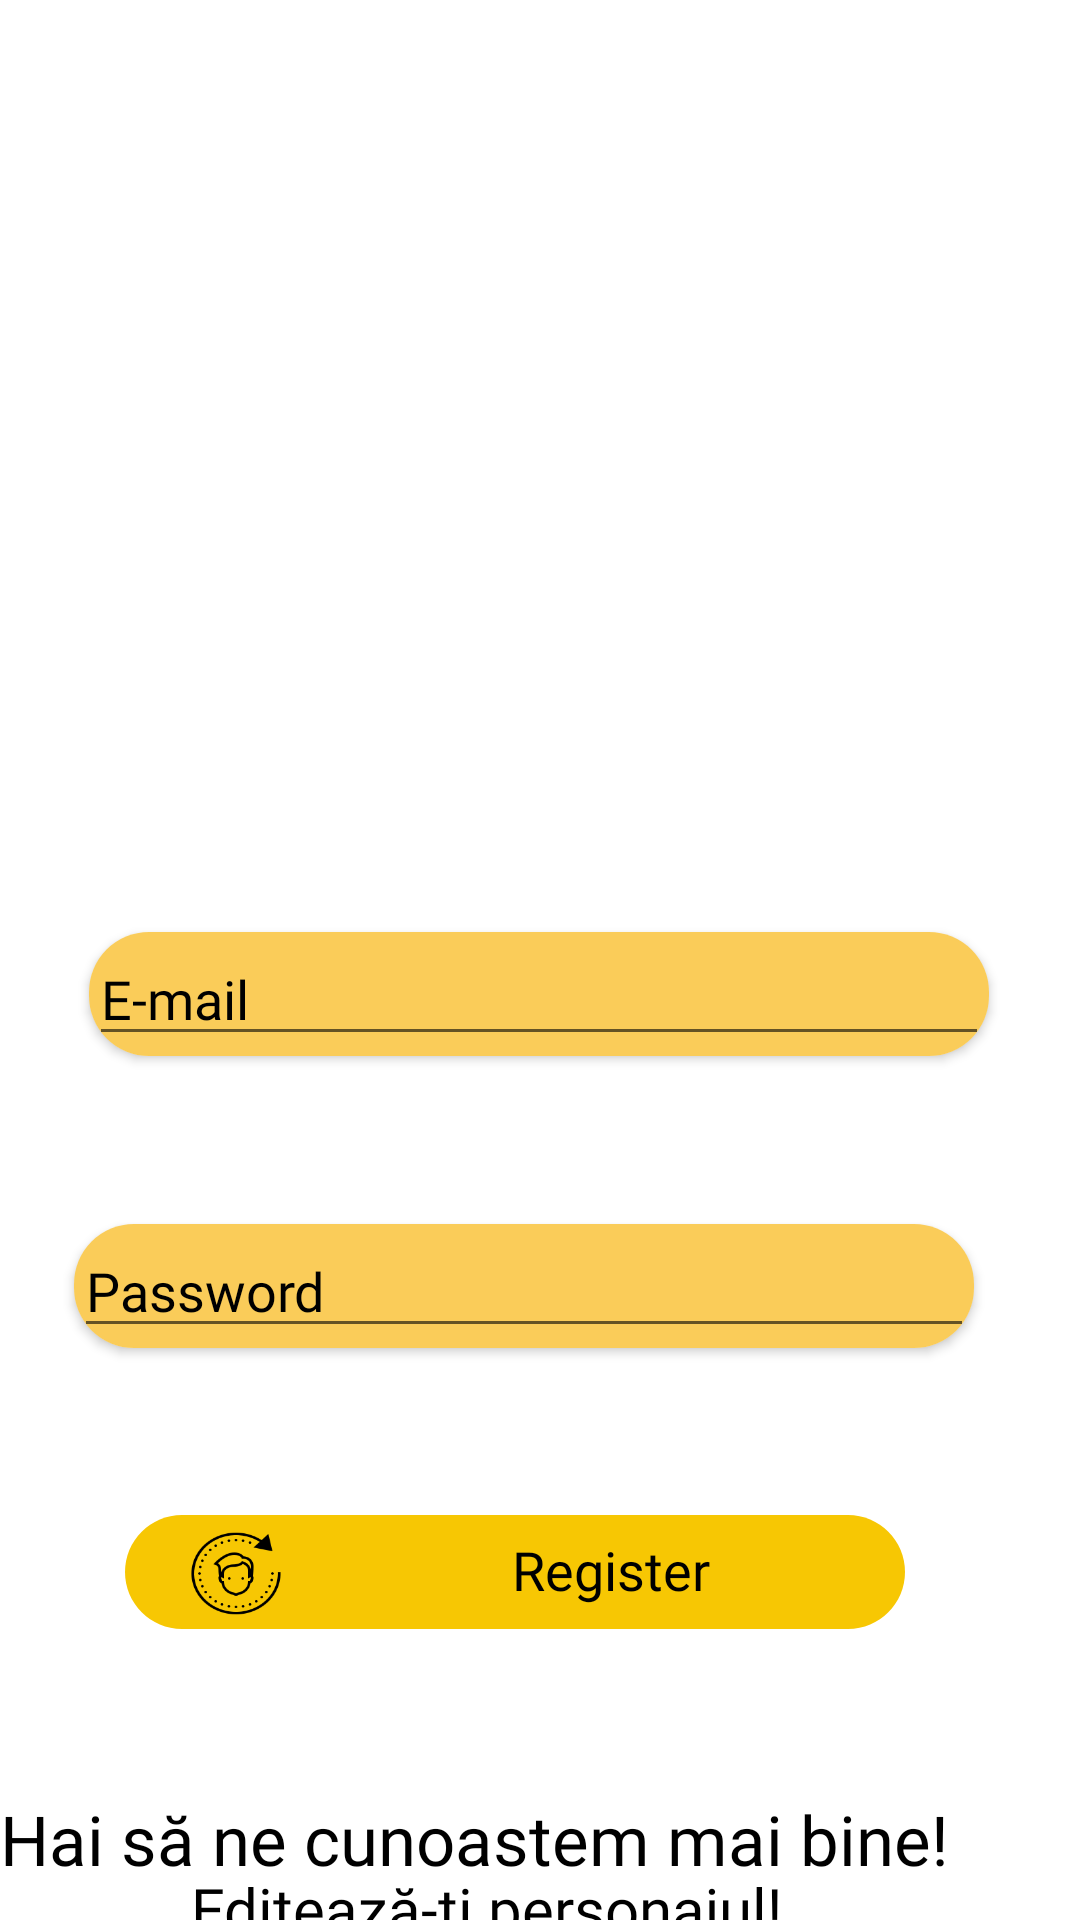

Layout XML and referenced resources for this Android screen:
<!-- AndroidManifest.xml: application theme Theme.Licenta6 -->
<!-- res/layout/activity_register.xml -->
<?xml version="1.0" encoding="utf-8"?>
<androidx.constraintlayout.widget.ConstraintLayout xmlns:android="http://schemas.android.com/apk/res/android"
    xmlns:app="http://schemas.android.com/apk/res-auto"
    xmlns:tools="http://schemas.android.com/tools"
    android:layout_width="match_parent"
    android:layout_height="match_parent"
    android:background="#FFF"
    tools:context=".Register">

    <androidx.cardview.widget.CardView
        android:id="@+id/cardView3"
        android:layout_width="300dp"
        android:layout_height="wrap_content"
        android:background="#FACC59"
        app:cardCornerRadius="20dp"
        app:layout_constraintBottom_toTopOf="@+id/register_button"
        app:layout_constraintEnd_toEndOf="parent"
        app:layout_constraintHorizontal_bias="0.409"
        app:layout_constraintStart_toStartOf="parent"
        app:layout_constraintTop_toBottomOf="@+id/cardView">

        <androidx.constraintlayout.widget.ConstraintLayout
            android:layout_width="match_parent"
            android:layout_height="match_parent"
            android:background="#FACC59">

            <com.google.android.material.textfield.TextInputEditText
                android:id="@+id/password_register"
                android:layout_width="0dp"
                android:layout_height="wrap_content"
                android:fontFamily="@font/salsa"
                android:hint="Password"
                android:textColor="#000000"
                android:textColorHint="#000000"
                app:layout_constraintBottom_toBottomOf="parent"
                app:layout_constraintEnd_toEndOf="parent"
                app:layout_constraintStart_toStartOf="parent"
                app:layout_constraintTop_toTopOf="parent" />
        </androidx.constraintlayout.widget.ConstraintLayout>

    </androidx.cardview.widget.CardView>

    <androidx.cardview.widget.CardView
        android:id="@+id/cardView"
        android:layout_width="300dp"
        android:layout_height="wrap_content"
        android:background="#FACC59"
        app:cardCornerRadius="20dp"
        app:layout_constraintBottom_toTopOf="@+id/register_button"
        app:layout_constraintEnd_toEndOf="parent"
        app:layout_constraintHorizontal_bias="0.495"
        app:layout_constraintStart_toStartOf="parent"
        app:layout_constraintTop_toBottomOf="@+id/view3"
        app:layout_constraintVertical_bias="0.066">

        <androidx.constraintlayout.widget.ConstraintLayout
            android:layout_width="match_parent"
            android:layout_height="match_parent"
            android:background="#FACC59">

            <com.google.android.material.textfield.TextInputEditText
                android:id="@+id/email_register"
                android:layout_width="0dp"
                android:layout_height="wrap_content"
                android:fontFamily="@font/salsa"
                android:hint="E-mail"
                android:textColor="#000000"
                android:textColorHint="#000000"
                app:layout_constraintBottom_toBottomOf="parent"
                app:layout_constraintEnd_toEndOf="parent"
                app:layout_constraintStart_toStartOf="parent"
                app:layout_constraintTop_toTopOf="parent" />
        </androidx.constraintlayout.widget.ConstraintLayout>

    </androidx.cardview.widget.CardView>

    <View
        android:id="@+id/view3"
        android:layout_width="284dp"
        android:layout_height="300dp"
        android:background="@drawable/profil"
        app:layout_constraintBottom_toBottomOf="parent"
        app:layout_constraintEnd_toEndOf="parent"
        app:layout_constraintHorizontal_bias="0.496"
        app:layout_constraintStart_toStartOf="parent"
        app:layout_constraintTop_toTopOf="parent"
        app:layout_constraintVertical_bias="0.0" />

    <View
        android:id="@+id/register_button"
        android:layout_width="260dp"
        android:layout_height="38dp"
        android:layout_alignParentLeft="true"
        android:layout_alignParentTop="true"
        android:background="@drawable/rectangle_5"
        app:layout_constraintBottom_toBottomOf="parent"
        app:layout_constraintEnd_toEndOf="parent"
        app:layout_constraintHorizontal_bias="0.417"
        app:layout_constraintStart_toStartOf="parent"
        app:layout_constraintTop_toBottomOf="@+id/view3"
        app:layout_constraintVertical_bias="0.679" />

    <TextView
        android:id="@+id/register1"
        android:layout_width="95dp"
        android:layout_height="26dp"
        android:layout_alignParentLeft="true"
        android:layout_alignParentTop="true"
        android:fontFamily="@font/salsa"
        android:gravity="top"
        android:text="@string/register"
        android:textAppearance="@style/register1"
        app:layout_constraintBottom_toBottomOf="@+id/register_button"
        app:layout_constraintEnd_toEndOf="@+id/register_button"
        app:layout_constraintHorizontal_bias="0.781"
        app:layout_constraintStart_toStartOf="@+id/register_button"
        app:layout_constraintTop_toTopOf="@+id/register_button" />

    <View
        android:id="@+id/view5"
        android:layout_width="36dp"
        android:layout_height="33dp"
        android:background="@drawable/change_user"
        app:layout_constraintBottom_toBottomOf="@+id/register_button"
        app:layout_constraintEnd_toStartOf="@+id/register1"
        app:layout_constraintHorizontal_bias="0.204"
        app:layout_constraintStart_toStartOf="@+id/register_button"
        app:layout_constraintTop_toTopOf="@+id/register_button"
        app:layout_constraintVertical_bias="0.6" />

    <TextView
        android:id="@+id/hai_sa_ne_c"
        android:layout_width="360dp"
        android:layout_height="25dp"
        android:layout_alignParentLeft="true"
        android:layout_alignParentTop="true"
        android:fontFamily="@font/salsa"
        android:gravity="top"
        android:text="@string/hai_sa_ne_c"
        android:textAppearance="@style/hai_sa_ne_c"
        app:layout_constraintBottom_toBottomOf="parent"
        app:layout_constraintEnd_toEndOf="parent"
        app:layout_constraintHorizontal_bias="0.49"
        app:layout_constraintStart_toStartOf="parent"
        app:layout_constraintTop_toBottomOf="@+id/register_button"
        app:layout_constraintVertical_bias="0.76" />

    <TextView
        android:id="@+id/editeaza_ti"
        android:layout_width="232dp"
        android:layout_height="21dp"
        android:layout_alignParentLeft="true"
        android:layout_alignParentTop="true"
        android:fontFamily="@font/salsa"
        android:gravity="top"
        android:text="@string/editeaza_ti1"
        android:textAppearance="@style/editeaza_ti1"
        app:layout_constraintBottom_toBottomOf="parent"
        app:layout_constraintEnd_toEndOf="parent"
        app:layout_constraintHorizontal_bias="0.497"
        app:layout_constraintStart_toStartOf="parent"
        app:layout_constraintTop_toBottomOf="@+id/hai_sa_ne_c"
        app:layout_constraintVertical_bias="0.0" />

    <ProgressBar
        android:id="@+id/progressBar_register"
        style="?android:attr/progressBarStyleHorizontal"
        android:layout_width="wrap_content"
        android:layout_height="wrap_content"
        android:visibility="invisible"
        app:layout_constraintBottom_toTopOf="@+id/hai_sa_ne_c"
        app:layout_constraintEnd_toEndOf="parent"
        app:layout_constraintStart_toStartOf="parent"
        app:layout_constraintTop_toBottomOf="@+id/register_button" />

</androidx.constraintlayout.widget.ConstraintLayout>
<!-- resources referenced by this layout -->
<resources>
  <!-- drawable change_user: png bitmap (drawable, 5430 bytes) -->
  <!-- drawable rectangle_5 (drawable) -->
  <vector
      xmlns:android="http://schemas.android.com/apk/res/android"
      xmlns:aapt="http://schemas.android.com/aapt"
      android:width="260dp"
      android:height="38dp"
      android:viewportWidth="260"
      android:viewportHeight="38"
      >
  
      <group>
  
          <clip-path
              android:pathData="M19 0H241C251.493 0 260 8.50659 260 19C260 29.4934 251.493 38 241 38H19C8.50659 38 0 29.4934 0 19C0 8.50659 8.50659 0 19 0Z"
              />
  
          <path
              android:pathData="M0 0V38H260V0"
              android:fillColor="#F7C703"
              />
  
      </group>
  
  </vector>
  <string name="editeaza_ti1">Editează-ti personajul!</string>
  <string name="hai_sa_ne_c">Hai să ne cunoastem mai bine!</string>
  <string name="register">Register</string>
  <style name="editeaza_ti1">
  
  		<item name="android:textSize">
  			20sp
  		</item>
  
  		<item name="android:textColor">
  			#000000
  		</item>
  
  	</style>
  <style name="hai_sa_ne_c">
  
  		<item name="android:textSize">
  			23sp
  		</item>
  
  		<item name="android:textColor">
  			#000000
  		</item>
  
  	</style>
  <style name="register1">
  
  		<item name="android:textSize">
  			18sp
  		</item>
  
  		<item name="android:textColor">
  			#000000
  		</item>
  
  	</style>
  <style name="Theme.Licenta6" parent="Theme.AppCompat.DayNight.NoActionBar">
          
          <item name="colorPrimary">@color/_bg__main_ek2_color</item>
          <item name="colorPrimaryDark">@color/_bg__main_ek2_color</item>
          <item name="colorAccent">@color/_bg__main_ek2_color</item>
          
      </style>
  <color name="_bg__main_ek2_color">#FFFFFF</color>
</resources>
